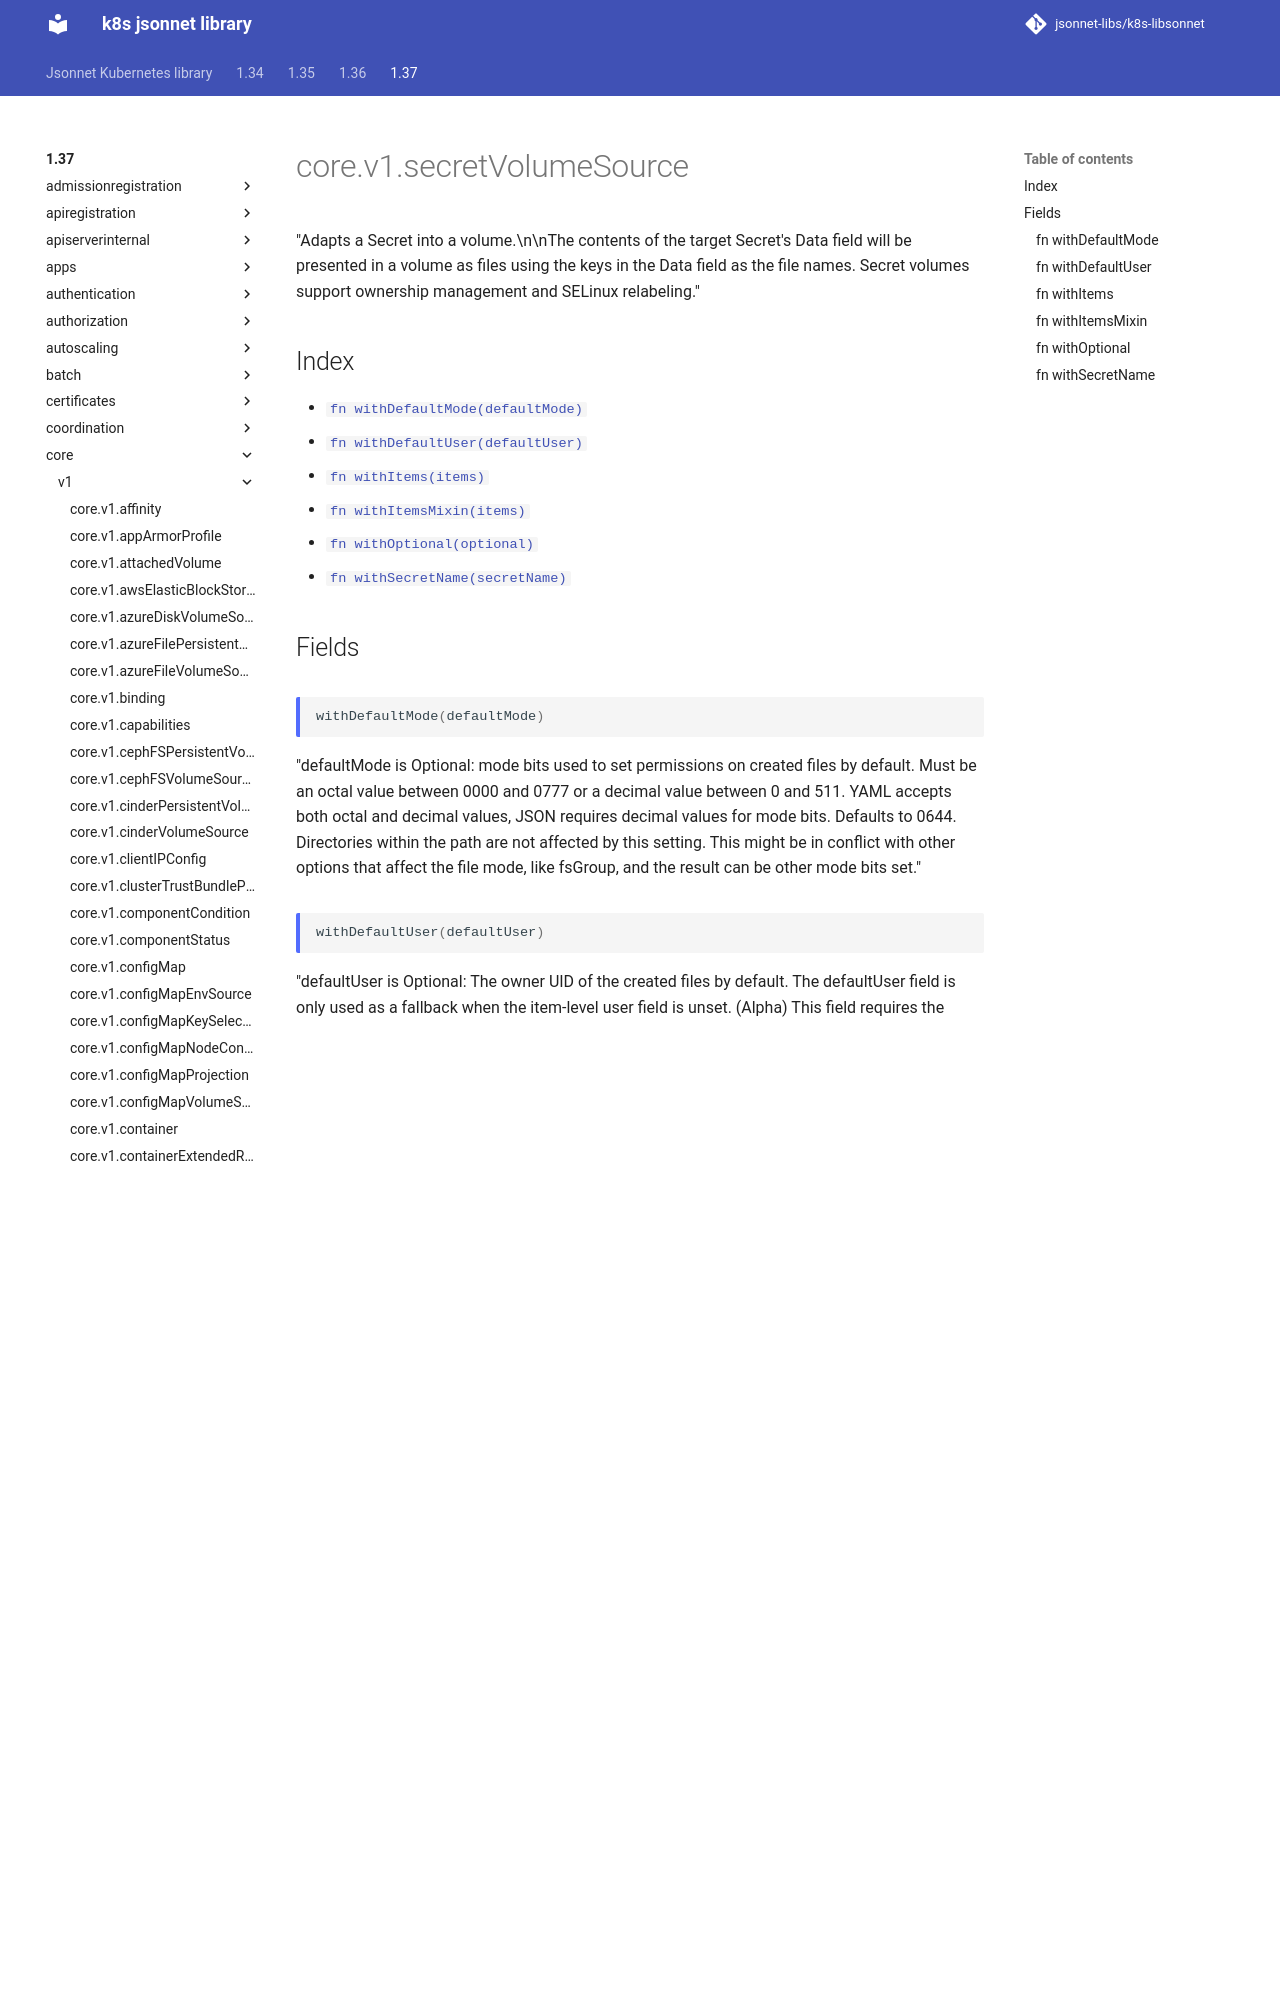

repository: jsonnet-libs/k8s-libsonnet · page: 1.37/core/v1/secretVolumeSource/index.html · generator: mkdocs

---
permalink: /1.37/core/v1/secretVolumeSource/
---

# core.v1.secretVolumeSource

"Adapts a Secret into a volume.\n\nThe contents of the target Secret's Data field will be presented in a volume as files using the keys in the Data field as the file names. Secret volumes support ownership management and SELinux relabeling."

## Index

* [`fn withDefaultMode(defaultMode)`](#fn-withdefaultmode)
* [`fn withDefaultUser(defaultUser)`](#fn-withdefaultuser)
* [`fn withItems(items)`](#fn-withitems)
* [`fn withItemsMixin(items)`](#fn-withitemsmixin)
* [`fn withOptional(optional)`](#fn-withoptional)
* [`fn withSecretName(secretName)`](#fn-withsecretname)

## Fields
